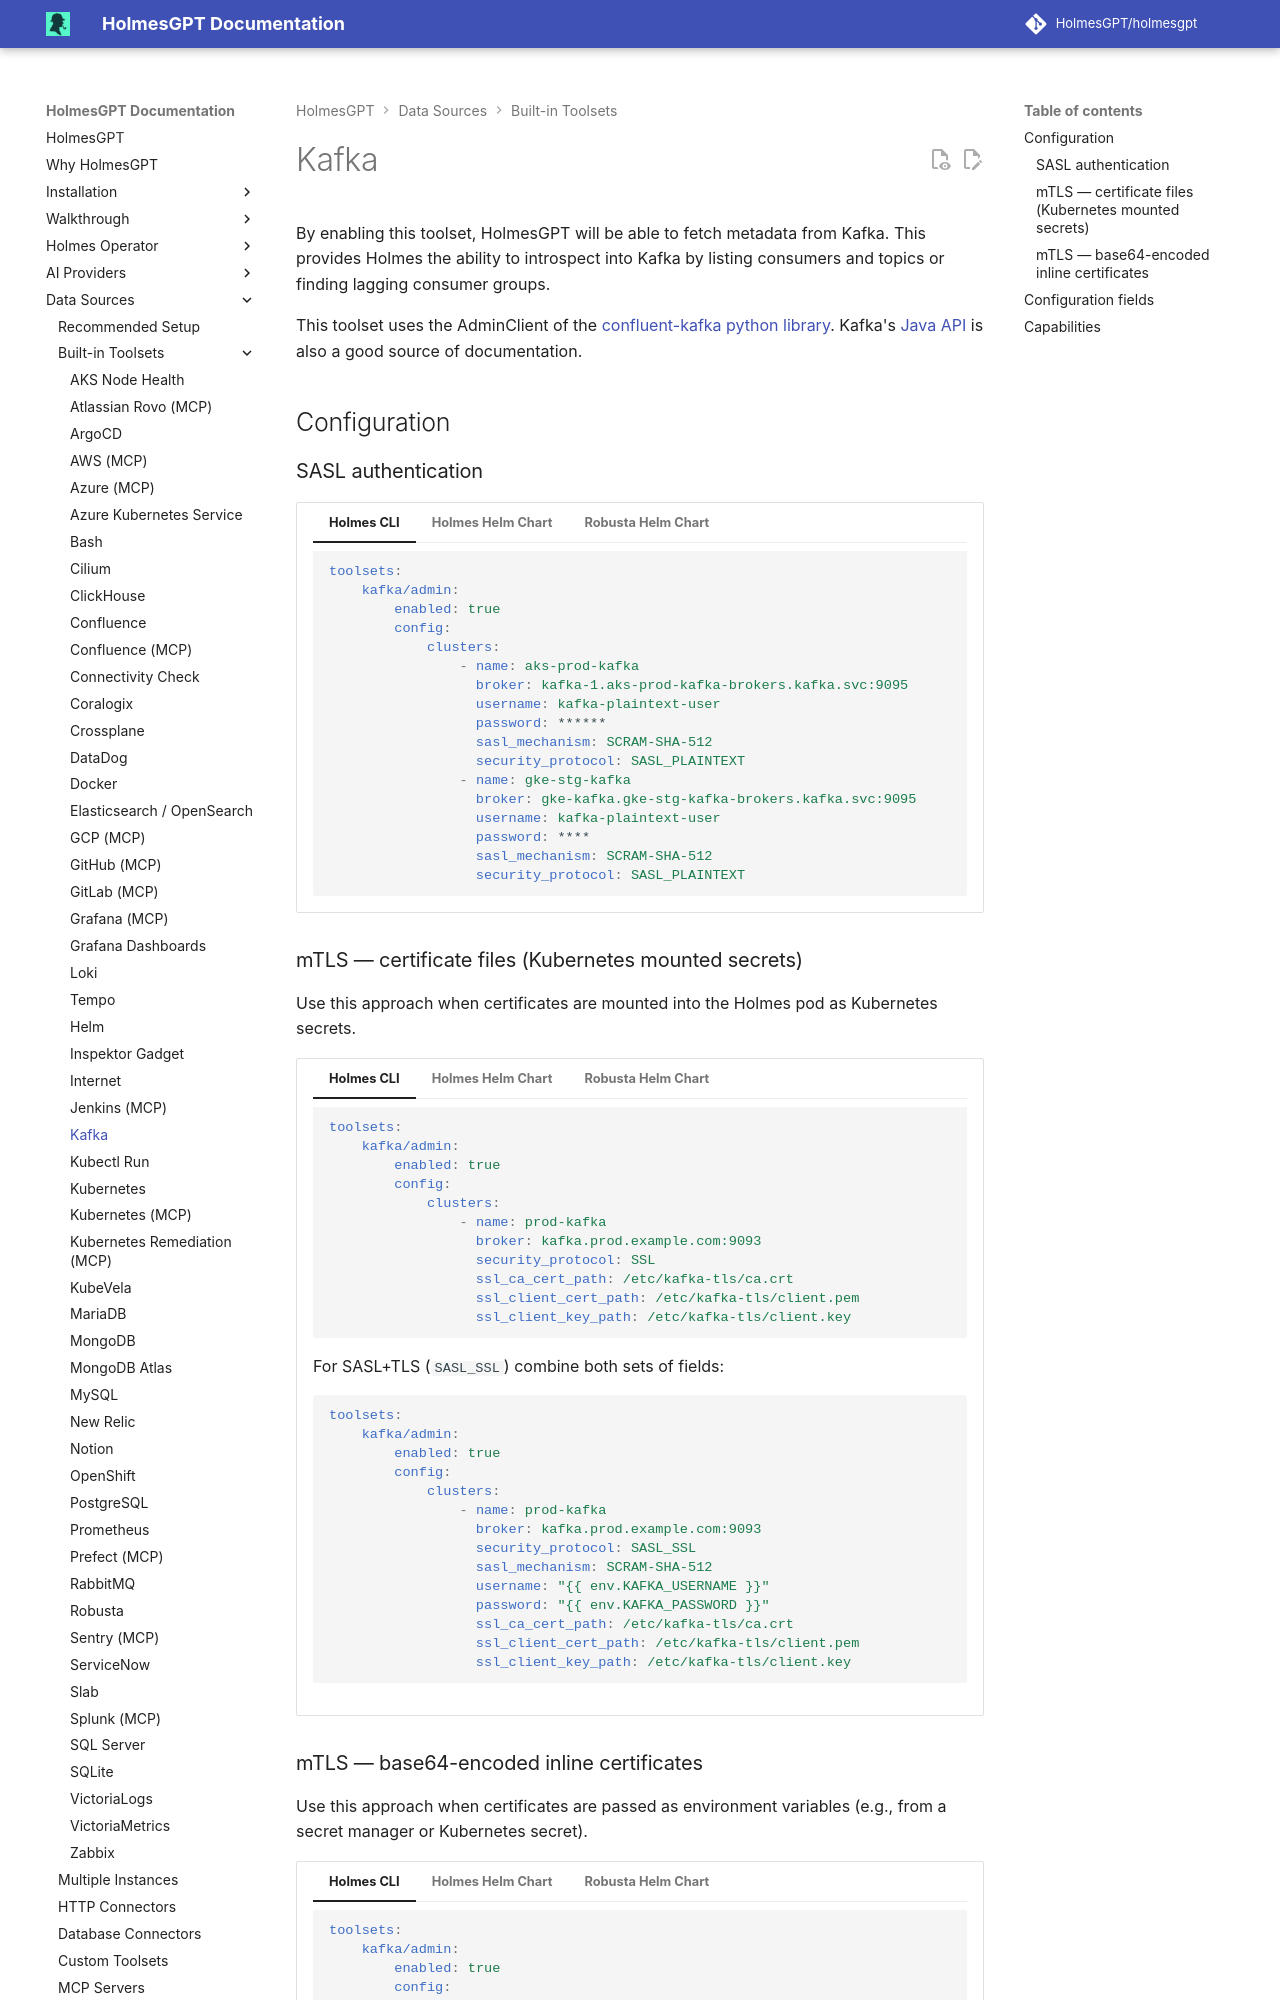

repository: mochengqian/TracePilot · page: dev/data-sources/builtin-toolsets/kafka/index.html · generator: mkdocs

# Kafka

By enabling this toolset, HolmesGPT will be able to fetch metadata from Kafka. This provides Holmes the ability to introspect into Kafka by listing consumers and topics or finding lagging consumer groups.

This toolset uses the AdminClient of the [confluent-kafka python library](https://docs.confluent.io/platform/current/clients/confluent-kafka-python/html/index.html#pythonclient-adminclient). Kafka's [Java API](https://docs.confluent.io/platform/current/installation/configuration/admin-configs.html) is also a good source of documentation.

## Configuration

### SASL authentication

=== "Holmes CLI"

    ```yaml
    toolsets:
        kafka/admin:
            enabled: true
            config:
                clusters:
                    - name: aks-prod-kafka
                      broker: kafka-1.aks-prod-kafka-brokers.kafka.svc:9095
                      username: kafka-plaintext-user
                      password: ******
                      sasl_mechanism: SCRAM-SHA-512
                      security_protocol: SASL_PLAINTEXT
                    - name: gke-stg-kafka
                      broker: gke-kafka.gke-stg-kafka-brokers.kafka.svc:9095
                      username: kafka-plaintext-user
                      password: ****
                      sasl_mechanism: SCRAM-SHA-512
                      security_protocol: SASL_PLAINTEXT
    ```

=== "Holmes Helm Chart"

    Store credentials in a Kubernetes secret:

    ```bash
    kubectl create secret generic kafka-credentials \
      --from-literal=username=kafka-plaintext-user \
      --from-literal=password=<your-password> \
      -n holmes
    ```

    --8<-- "snippets/secret_namespace_note.md"

    Then reference them in your Helm values:

    ```yaml
    additionalEnvVars:
      - name: KAFKA_USERNAME
        valueFrom:
          secretKeyRef:
            name: kafka-credentials
            key: username
      - name: KAFKA_PASSWORD
        valueFrom:
          secretKeyRef:
            name: kafka-credentials
            key: password

    toolsets:
      kafka/admin:
        enabled: true
        config:
          clusters:
            - name: prod-kafka
              broker: kafka.prod.example.com:9095
              username: "{{ env.KAFKA_USERNAME }}"
              password: "{{ env.KAFKA_PASSWORD }}"
              sasl_mechanism: SCRAM-SHA-512
              security_protocol: SASL_PLAINTEXT
    ```

    --8<-- "snippets/helm_upgrade_command.md"

=== "Robusta Helm Chart"

    Store credentials in a Kubernetes secret:

    ```bash
    kubectl create secret generic kafka-credentials \
      --from-literal=username=kafka-plaintext-user \
      --from-literal=password=<your-password> \
      -n default
    ```

    --8<-- "snippets/secret_namespace_note.md"

    Then add to your Robusta Helm values:

    ```yaml
    holmes:
      additionalEnvVars:
        - name: KAFKA_USERNAME
          valueFrom:
            secretKeyRef:
              name: kafka-credentials
              key: username
        - name: KAFKA_PASSWORD
          valueFrom:
            secretKeyRef:
              name: kafka-credentials
              key: password

      toolsets:
        kafka/admin:
          enabled: true
          config:
            clusters:
              - name: prod-kafka
                broker: kafka.prod.example.com:9095
                username: "{{ env.KAFKA_USERNAME }}"
                password: "{{ env.KAFKA_PASSWORD }}"
                sasl_mechanism: SCRAM-SHA-512
                security_protocol: SASL_PLAINTEXT
    ```

    --8<-- "snippets/helm_upgrade_command.md"
